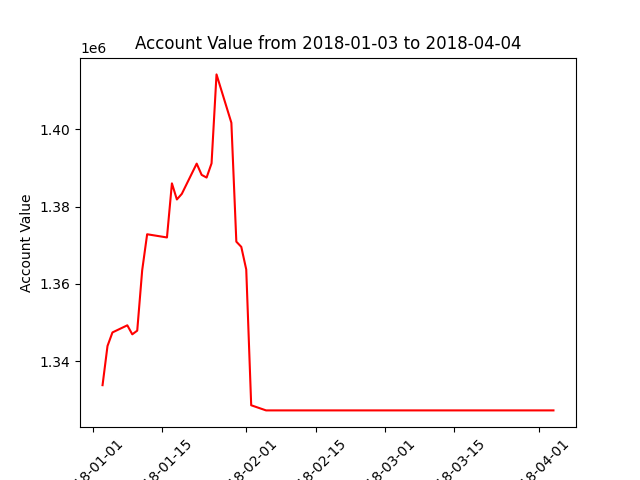

Data behind this chart, as committed beside it:
datadate, account_value
20180103, 1333747
20180104, 1343892
20180105, 1347403
20180108, 1349247
20180109, 1346912
20180110, 1347864
20180111, 1363499
20180112, 1372822
20180116, 1371993
20180117, 1386003
20180118, 1381829
20180119, 1383285
20180122, 1391112
20180123, 1388197
20180124, 1387501
20180125, 1391183
20180126, 1414213
20180129, 1401684
20180130, 1370907
20180131, 1369554
20180201, 1363700
20180202, 1328543
20180205, 1327215
20180206, 1327215
20180207, 1327215
20180208, 1327215
20180209, 1327215
20180212, 1327215
20180213, 1327215
20180214, 1327215
20180215, 1327215
20180216, 1327215
20180220, 1327215
20180221, 1327215
20180222, 1327215
20180223, 1327215
20180226, 1327215
20180227, 1327215
20180228, 1327215
20180301, 1327215
20180302, 1327215
20180305, 1327215
20180306, 1327215
20180307, 1327215
20180308, 1327215
20180309, 1327215
20180312, 1327215
20180313, 1327215
20180314, 1327215
20180315, 1327215
20180316, 1327215
20180319, 1327215
20180320, 1327215
20180321, 1327215
20180322, 1327215
20180323, 1327215
20180326, 1327215
20180327, 1327215
20180328, 1327215
20180329, 1327215
... 3 more rows
